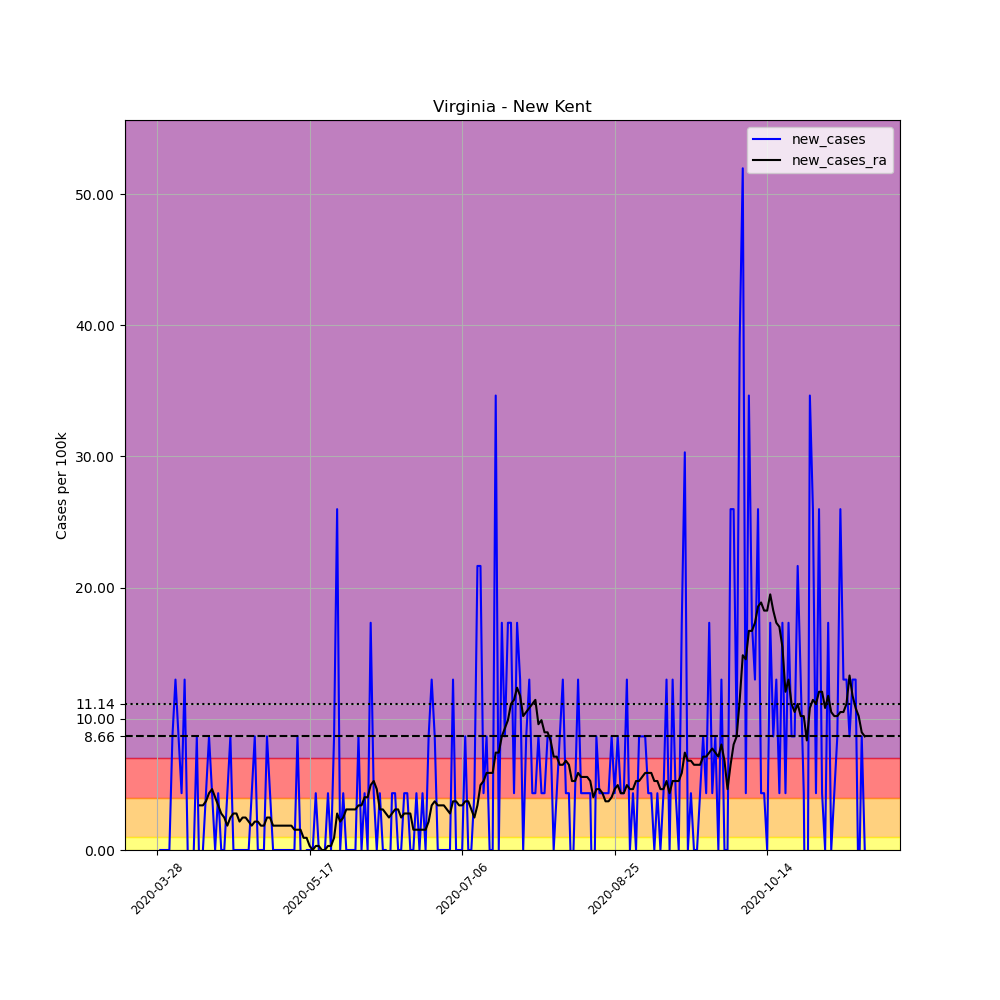

The table this chart was drawn from, first rows:
, date, county, state, fips, cases, deaths, COUNTY, STNAME, CTYNAME, POPESTIMATE2019, per_100k, new_cases, new_cases_ra
446582, 2020-03-28, New Kent, Virginia, 51127, 1, 0, 127, Virginia, New Kent, 23091, 4.331, , 
446583, 2020-03-29, New Kent, Virginia, 51127, 1, 0, 127, Virginia, New Kent, 23091, 4.331, 0.0, 
446584, 2020-03-30, New Kent, Virginia, 51127, 1, 0, 127, Virginia, New Kent, 23091, 4.331, 0.0, 
446585, 2020-03-31, New Kent, Virginia, 51127, 1, 0, 127, Virginia, New Kent, 23091, 4.331, 0.0, 
446586, 2020-04-01, New Kent, Virginia, 51127, 1, 0, 127, Virginia, New Kent, 23091, 4.331, 0.0, 
446587, 2020-04-02, New Kent, Virginia, 51127, 3, 0, 127, Virginia, New Kent, 23091, 12.99, 8.661, 
446588, 2020-04-03, New Kent, Virginia, 51127, 6, 0, 127, Virginia, New Kent, 23091, 25.98, 12.99, 
446589, 2020-04-04, New Kent, Virginia, 51127, 8, 0, 127, Virginia, New Kent, 23091, 34.65, 8.661, 
446590, 2020-04-05, New Kent, Virginia, 51127, 9, 0, 127, Virginia, New Kent, 23091, 38.98, 4.331, 
446591, 2020-04-06, New Kent, Virginia, 51127, 12, 0, 127, Virginia, New Kent, 23091, 51.97, 12.99, 
446592, 2020-04-07, New Kent, Virginia, 51127, 12, 0, 127, Virginia, New Kent, 23091, 51.97, 0.0, 
446593, 2020-04-08, New Kent, Virginia, 51127, 11, 0, 127, Virginia, New Kent, 23091, 47.64, -4.331, 
446594, 2020-04-09, New Kent, Virginia, 51127, 11, 0, 127, Virginia, New Kent, 23091, 47.64, 0.0, 
446595, 2020-04-10, New Kent, Virginia, 51127, 13, 0, 127, Virginia, New Kent, 23091, 56.3, 8.661, 
446596, 2020-04-11, New Kent, Virginia, 51127, 12, 0, 127, Virginia, New Kent, 23091, 51.97, -4.331, 3.403
446597, 2020-04-12, New Kent, Virginia, 51127, 12, 0, 127, Virginia, New Kent, 23091, 51.97, 0.0, 3.403
446598, 2020-04-13, New Kent, Virginia, 51127, 13, 0, 127, Virginia, New Kent, 23091, 56.3, 4.331, 3.712
446599, 2020-04-14, New Kent, Virginia, 51127, 15, 0, 127, Virginia, New Kent, 23091, 64.96, 8.661, 4.331
446600, 2020-04-15, New Kent, Virginia, 51127, 16, 0, 127, Virginia, New Kent, 23091, 69.29, 4.331, 4.64
446601, 2020-04-16, New Kent, Virginia, 51127, 16, 0, 127, Virginia, New Kent, 23091, 69.29, 0.0, 4.021
446602, 2020-04-17, New Kent, Virginia, 51127, 17, 0, 127, Virginia, New Kent, 23091, 73.62, 4.331, 3.403
446603, 2020-04-18, New Kent, Virginia, 51127, 17, 0, 127, Virginia, New Kent, 23091, 73.62, 0.0, 2.784
446604, 2020-04-19, New Kent, Virginia, 51127, 17, 0, 127, Virginia, New Kent, 23091, 73.62, 0.0, 2.475
446605, 2020-04-20, New Kent, Virginia, 51127, 18, 0, 127, Virginia, New Kent, 23091, 77.95, 4.331, 1.856
446606, 2020-04-21, New Kent, Virginia, 51127, 20, 2, 127, Virginia, New Kent, 23091, 86.61, 8.661, 2.475
446607, 2020-04-22, New Kent, Virginia, 51127, 20, 1, 127, Virginia, New Kent, 23091, 86.61, 0.0, 2.784
446608, 2020-04-23, New Kent, Virginia, 51127, 20, 2, 127, Virginia, New Kent, 23091, 86.61, 0.0, 2.784
446609, 2020-04-24, New Kent, Virginia, 51127, 20, 2, 127, Virginia, New Kent, 23091, 86.61, 0.0, 2.165
446610, 2020-04-25, New Kent, Virginia, 51127, 20, 1, 127, Virginia, New Kent, 23091, 86.61, 0.0, 2.475
446611, 2020-04-26, New Kent, Virginia, 51127, 20, 1, 127, Virginia, New Kent, 23091, 86.61, 0.0, 2.475
446612, 2020-04-27, New Kent, Virginia, 51127, 20, 1, 127, Virginia, New Kent, 23091, 86.61, 0.0, 2.165
446613, 2020-04-28, New Kent, Virginia, 51127, 21, 1, 127, Virginia, New Kent, 23091, 90.94, 4.331, 1.856
446614, 2020-04-29, New Kent, Virginia, 51127, 23, 1, 127, Virginia, New Kent, 23091, 99.61, 8.661, 2.165
446615, 2020-04-30, New Kent, Virginia, 51127, 23, 1, 127, Virginia, New Kent, 23091, 99.61, 0.0, 2.165
446616, 2020-05-01, New Kent, Virginia, 51127, 23, 1, 127, Virginia, New Kent, 23091, 99.61, 0.0, 1.856
446617, 2020-05-02, New Kent, Virginia, 51127, 23, 1, 127, Virginia, New Kent, 23091, 99.61, 0.0, 1.856
446618, 2020-05-03, New Kent, Virginia, 51127, 25, 1, 127, Virginia, New Kent, 23091, 108.3, 8.661, 2.475
446619, 2020-05-04, New Kent, Virginia, 51127, 26, 1, 127, Virginia, New Kent, 23091, 112.6, 4.331, 2.475
446620, 2020-05-05, New Kent, Virginia, 51127, 26, 1, 127, Virginia, New Kent, 23091, 112.6, 0.0, 1.856
446621, 2020-05-06, New Kent, Virginia, 51127, 26, 1, 127, Virginia, New Kent, 23091, 112.6, 0.0, 1.856
446622, 2020-05-07, New Kent, Virginia, 51127, 26, 1, 127, Virginia, New Kent, 23091, 112.6, 0.0, 1.856
446623, 2020-05-08, New Kent, Virginia, 51127, 26, 1, 127, Virginia, New Kent, 23091, 112.6, 0.0, 1.856
446624, 2020-05-09, New Kent, Virginia, 51127, 26, 1, 127, Virginia, New Kent, 23091, 112.6, 0.0, 1.856
446625, 2020-05-10, New Kent, Virginia, 51127, 26, 1, 127, Virginia, New Kent, 23091, 112.6, 0.0, 1.856
446626, 2020-05-11, New Kent, Virginia, 51127, 26, 1, 127, Virginia, New Kent, 23091, 112.6, 0.0, 1.856
446627, 2020-05-12, New Kent, Virginia, 51127, 26, 1, 127, Virginia, New Kent, 23091, 112.6, 0.0, 1.547
446628, 2020-05-13, New Kent, Virginia, 51127, 28, 1, 127, Virginia, New Kent, 23091, 121.3, 8.661, 1.547
446629, 2020-05-14, New Kent, Virginia, 51127, 28, 2, 127, Virginia, New Kent, 23091, 121.3, 0.0, 1.547
446630, 2020-05-15, New Kent, Virginia, 51127, 26, 1, 127, Virginia, New Kent, 23091, 112.6, -8.661, 0.928
446631, 2020-05-16, New Kent, Virginia, 51127, 26, 1, 127, Virginia, New Kent, 23091, 112.6, 0.0, 0.928
446632, 2020-05-17, New Kent, Virginia, 51127, 26, 1, 127, Virginia, New Kent, 23091, 112.6, 0.0, 0.3093
446633, 2020-05-18, New Kent, Virginia, 51127, 26, 1, 127, Virginia, New Kent, 23091, 112.6, 0.0, 5.075305255429287e-16
446634, 2020-05-19, New Kent, Virginia, 51127, 27, 1, 127, Virginia, New Kent, 23091, 116.9, 4.331, 0.3093
446635, 2020-05-20, New Kent, Virginia, 51127, 27, 1, 127, Virginia, New Kent, 23091, 116.9, 0.0, 0.3093
446636, 2020-05-21, New Kent, Virginia, 51127, 26, 1, 127, Virginia, New Kent, 23091, 112.6, -4.331, 5.075305255429287e-16
446637, 2020-05-22, New Kent, Virginia, 51127, 26, 1, 127, Virginia, New Kent, 23091, 112.6, 0.0, 5.075305255429287e-16
446638, 2020-05-23, New Kent, Virginia, 51127, 27, 1, 127, Virginia, New Kent, 23091, 116.9, 4.331, 0.3093
446639, 2020-05-24, New Kent, Virginia, 51127, 27, 1, 127, Virginia, New Kent, 23091, 116.9, 0.0, 0.3093
446640, 2020-05-25, New Kent, Virginia, 51127, 29, 1, 127, Virginia, New Kent, 23091, 125.6, 8.661, 0.928
446641, 2020-05-26, New Kent, Virginia, 51127, 35, 1, 127, Virginia, New Kent, 23091, 151.6, 25.98, 2.784
... 173 more rows
